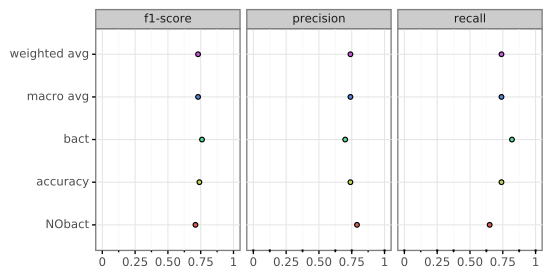

The table this chart was drawn from, first rows:
, NObact, bact, accuracy, macro avg, weighted avg
precision, 0.79, 0.7, 0.74, 0.74, 0.74
recall, 0.65, 0.82, 0.74, 0.74, 0.74
f1-score, 0.71, 0.76, 0.74, 0.73, 0.73
support, 17.0, 17.0, 0.74, 34.0, 34.0
